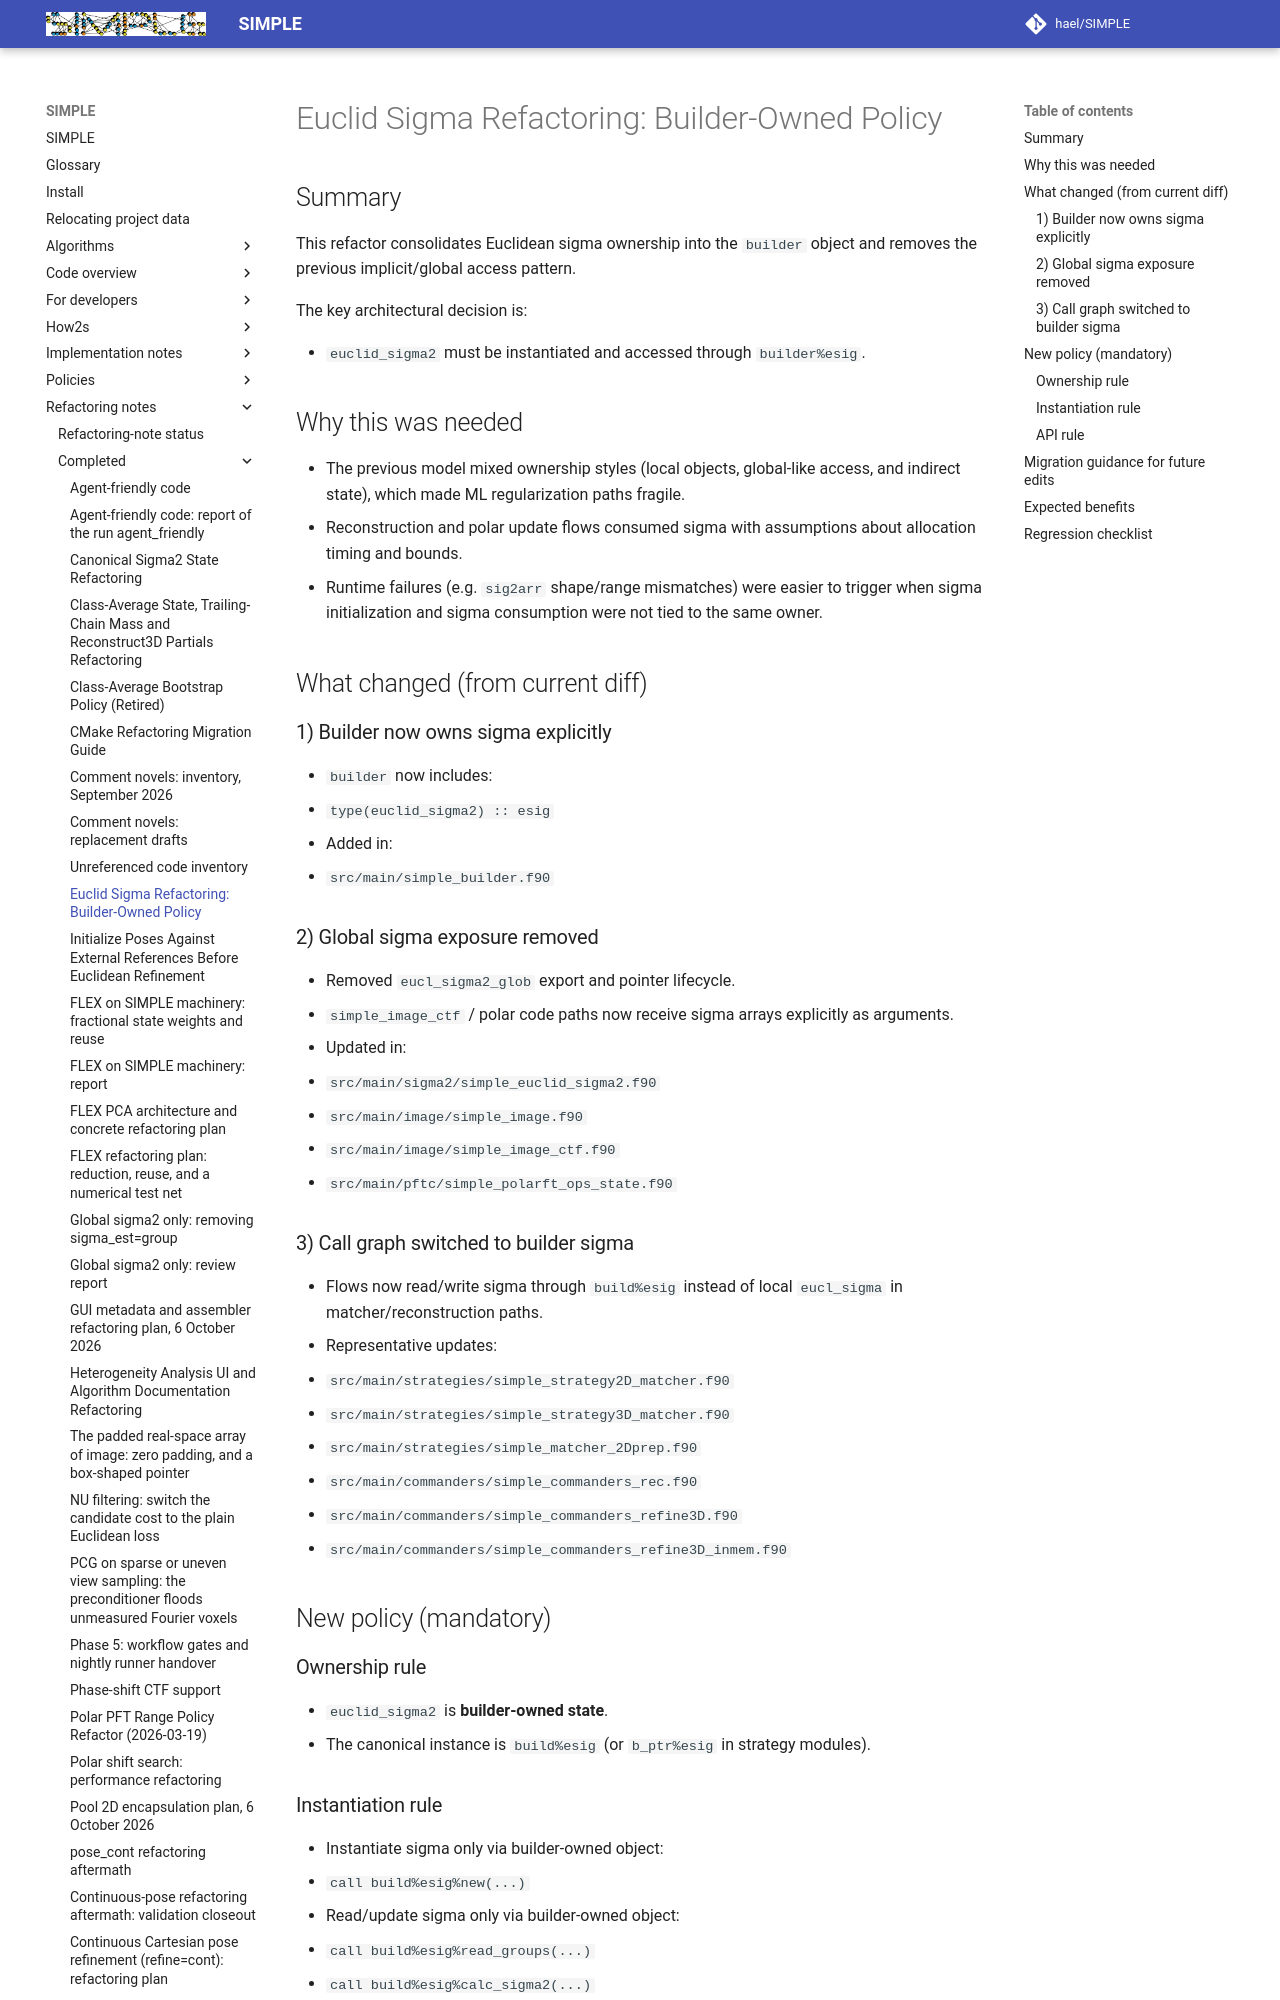

repository: hael/SIMPLE · page: refactoring_notes/completed/euclid_build_new_policy.html · generator: mkdocs

# Euclid Sigma Refactoring: Builder-Owned Policy

## Summary
This refactor consolidates Euclidean sigma ownership into the `builder` object and removes the previous implicit/global access pattern.

The key architectural decision is:

- `euclid_sigma2` must be instantiated and accessed through `builder%esig`.

## Why this was needed
- The previous model mixed ownership styles (local objects, global-like access, and indirect state), which made ML regularization paths fragile.
- Reconstruction and polar update flows consumed sigma with assumptions about allocation timing and bounds.
- Runtime failures (e.g. `sig2arr` shape/range mismatches) were easier to trigger when sigma initialization and sigma consumption were not tied to the same owner.

## What changed (from current diff)
### 1) Builder now owns sigma explicitly
- `builder` now includes:
  - `type(euclid_sigma2) :: esig`
- Added in:
  - `src/main/simple_builder.f90`

### 2) Global sigma exposure removed
- Removed `eucl_sigma2_glob` export and pointer lifecycle.
- `simple_image_ctf` / polar code paths now receive sigma arrays explicitly as arguments.
- Updated in:
  - `src/main/sigma2/simple_euclid_sigma2.f90`
  - `src/main/image/simple_image.f90`
  - `src/main/image/simple_image_ctf.f90`
  - `src/main/pftc/simple_polarft_ops_state.f90`
